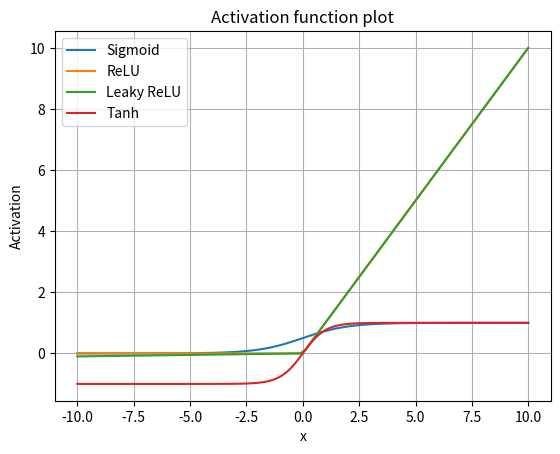

Write the Python code that produced this figure.
import numpy as np
import matplotlib.pyplot as plt

def sigmoid(x):
    return 1 / (1 + np.exp(-x))

def relu(x):
    return np.maximum(0, x)

def leaky_relu(x, alpha=0.01):
    return np.where(x >= 0, x, alpha * x)

def tanh(x):
    return np.tanh(x)

def plot_function(x, plots):
    for plot in plots:
        if plot == 'sigmoid':
            y = sigmoid(x)
            plt.plot(x, y, label='Sigmoid')
        elif plot == 'relu':
            y = relu(x)
            plt.plot(x, y, label='ReLU')
        elif plot == 'leaky_relu':
            y = leaky_relu(x)
            plt.plot(x, y, label='Leaky ReLU')
        elif plot == 'tanh':
            y = tanh(x)
            plt.plot(x, y, label='Tanh')

    plt.xlabel('x')
    plt.ylabel('Activation')
    plt.title('Activation function plot')
    plt.grid(True)
    plt.legend()
    plt.savefig('activation_functions.png')
    plt.show()


x = np.linspace(-10, 10, 100)
plot_function(x, ['sigmoid', 'relu', 'leaky_relu', 'tanh'])